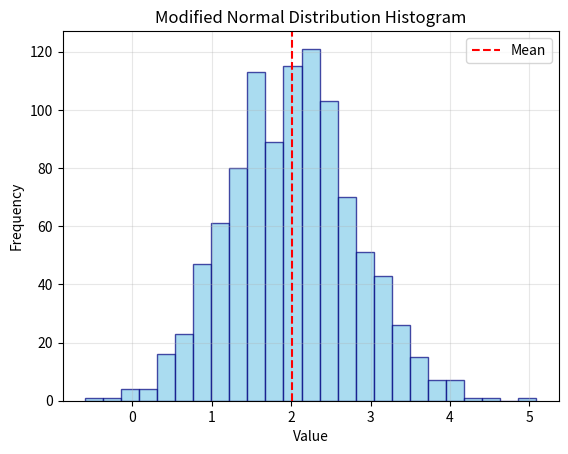

Python code for this plot:
import random
import numpy as np
import matplotlib.pyplot as plt

random.seed(42)
np.random.seed(42)

random_integer = random.randint(1, 20)
print(f"Random integer: {random_integer}")

random_float = random.uniform(0.5, 5.0)
print(f"Random float: {random_float:.3f}")

normal_numbers = np.random.normal(loc=2.0, scale=0.8, size=1000)

plt.hist(normal_numbers, bins=25, color='skyblue', edgecolor='navy', alpha=0.7)
plt.axvline(np.mean(normal_numbers), color='red', linestyle='dashed', linewidth=1.5, label='Mean')

plt.title("Modified Normal Distribution Histogram")
plt.xlabel("Value")
plt.ylabel("Frequency")
plt.legend()
plt.grid(alpha=0.3)
plt.show()